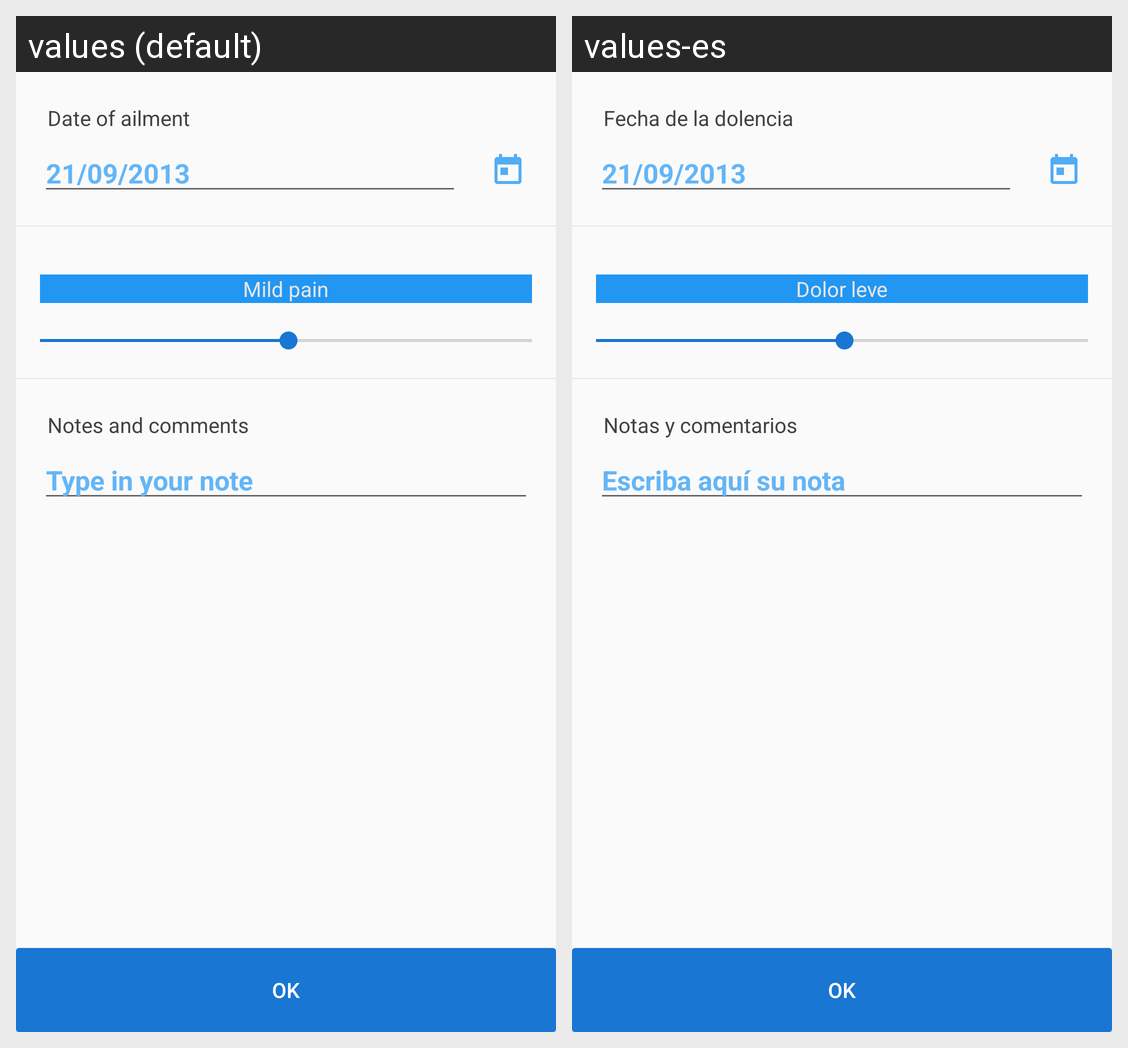

Locale-by-locale string values for the Android screen shown in this grid:
Android screen res/layout/dolencia.xml rendered under 2 locales, left to right: values (default), values-es. Device: Nexus 5 (rendered at 1080×1920; each locale shown at half size, 540×960, under a caption strip naming it); theme AppTheme.
Strings drawn on this screen, with the default value and each locale's value (text and hints the layout hard-codes, and strings that could not be matched under every locale, appear in the picture but are not listed):

fechadol
  values: Date of ailment
  values-es: Fecha de la dolencia

dolor1
  values: Mild pain
  values-es: Dolor leve

notascom
  values: Notes and comments
  values-es: Notas y comentarios

notas
  values: Type in your note
  values-es: Escriba aquí su nota
